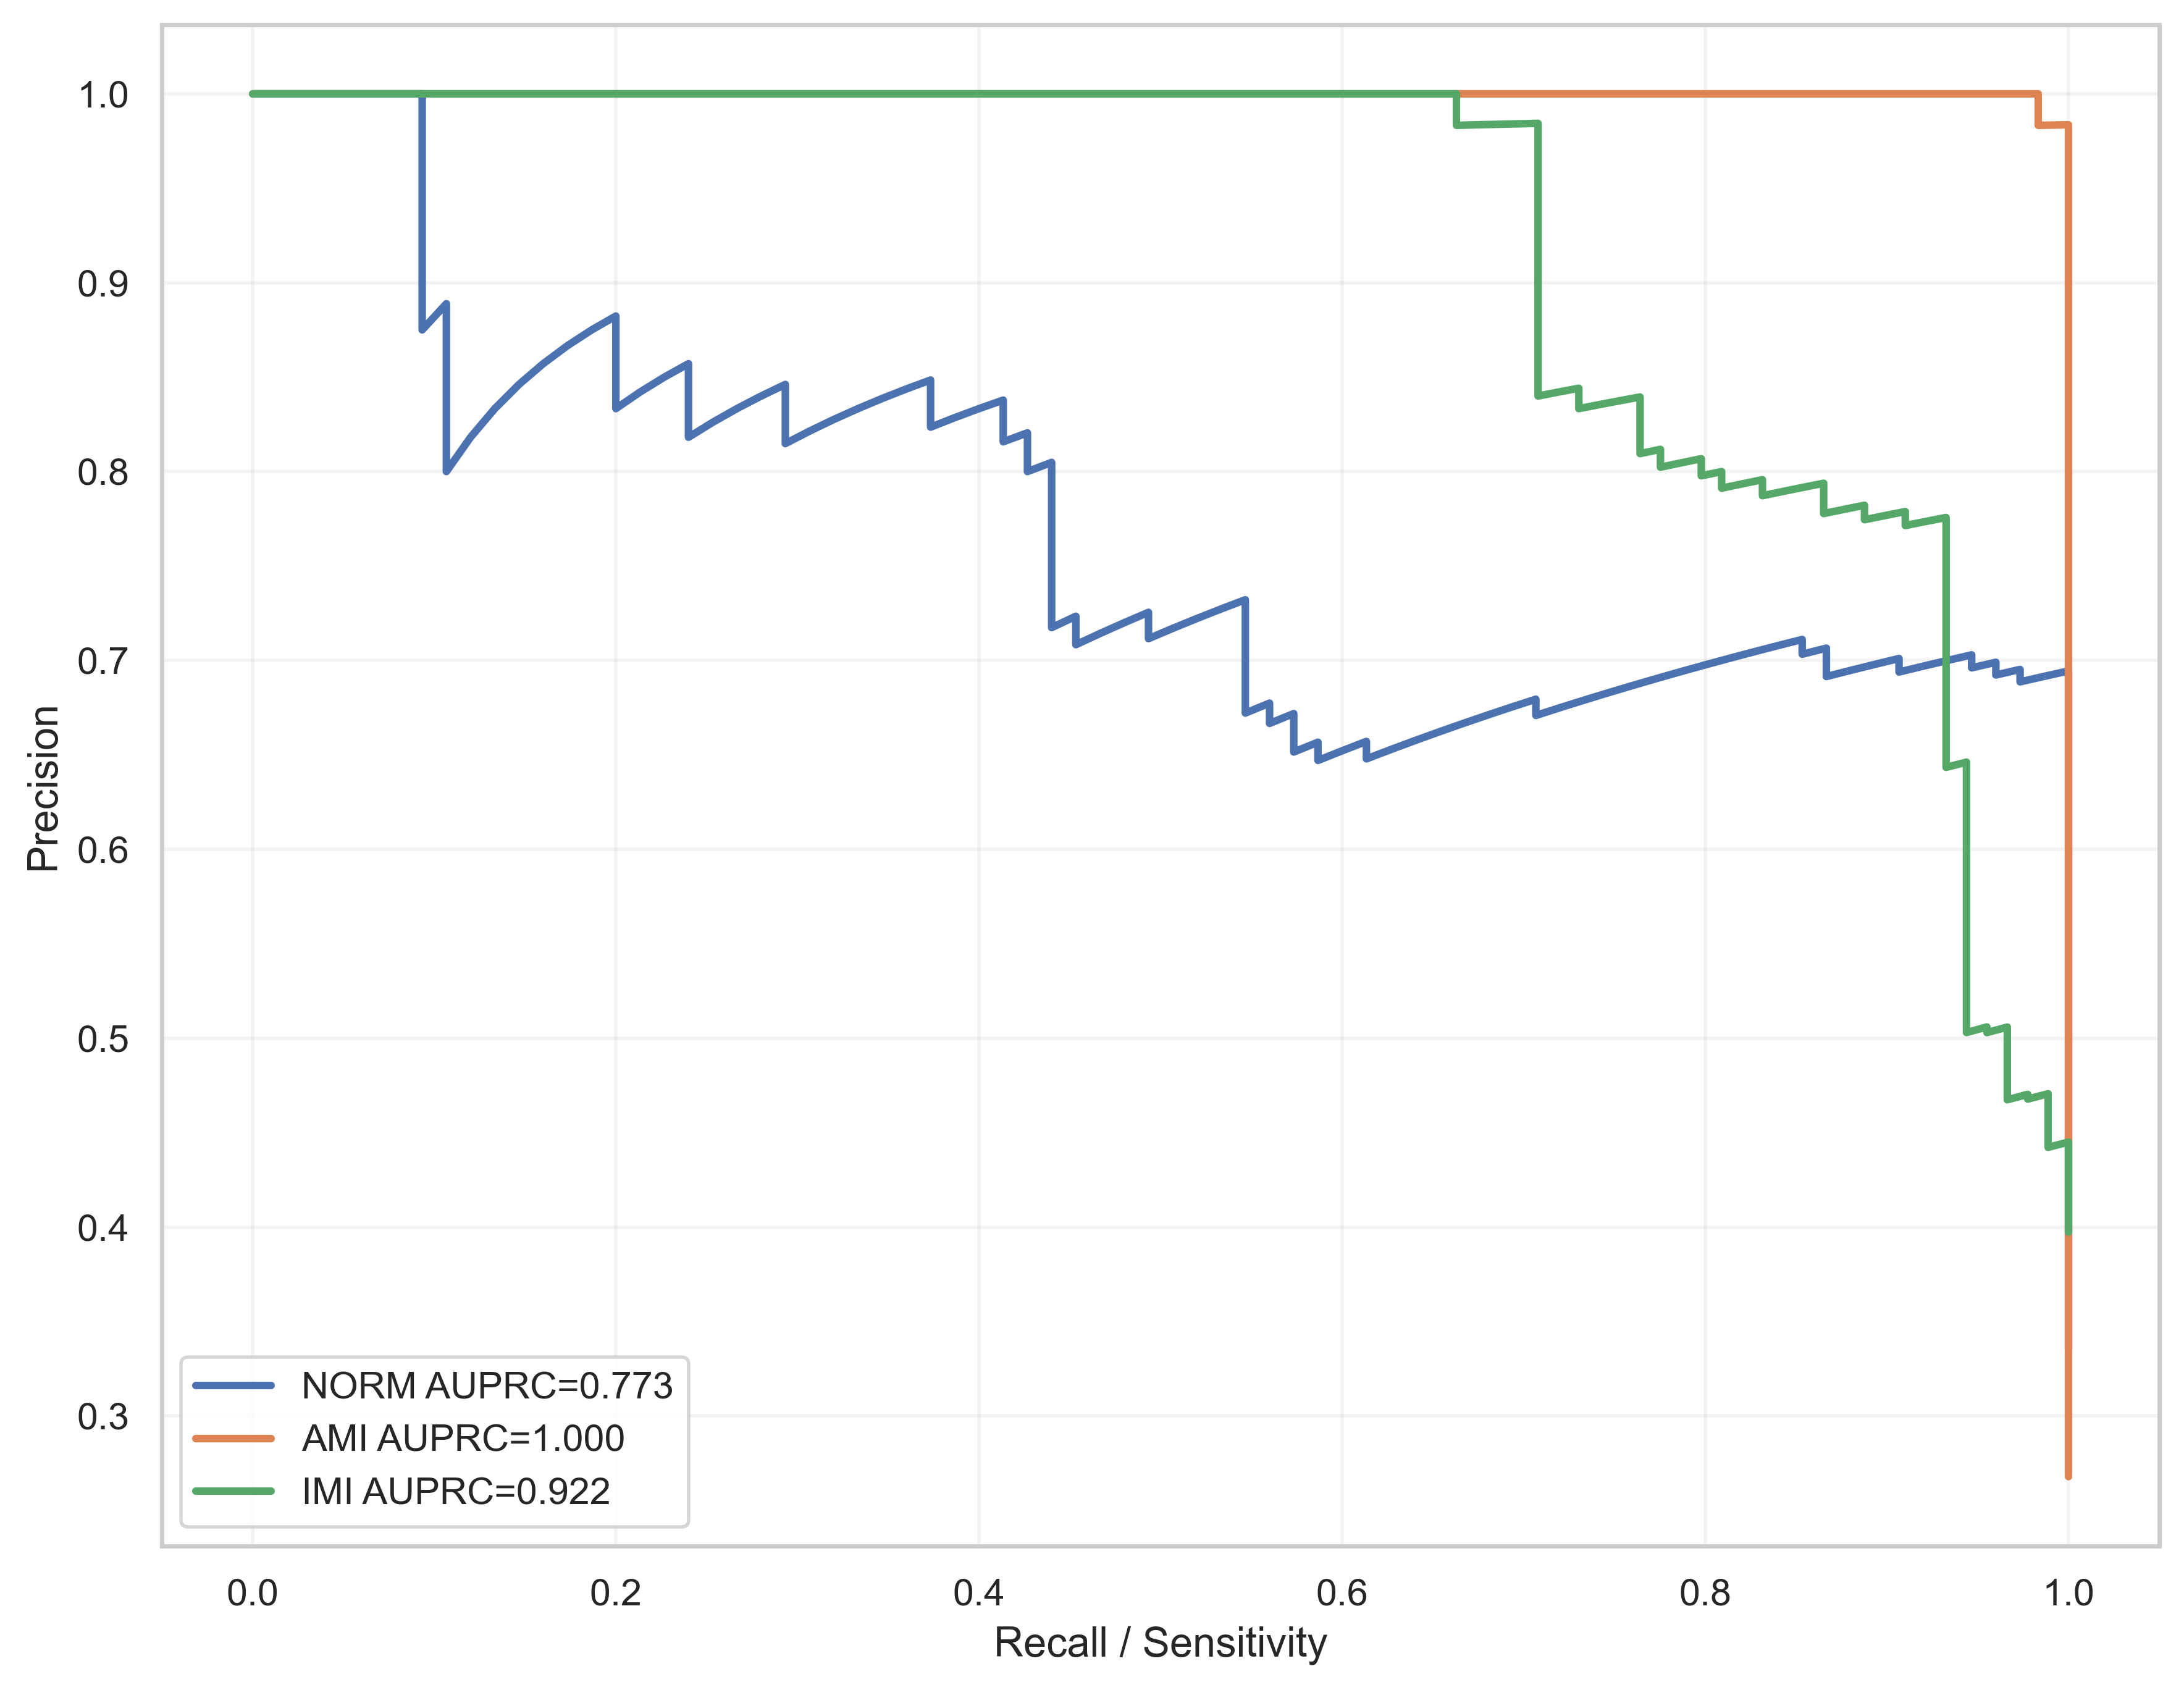

The file beside this chart, header and first rows:
label, recall, precision, auprc
NORM, 1.0, 0.3348, 0.773
NORM, 1.0, 0.3363, 0.773
NORM, 1.0, 0.3378, 0.773
NORM, 1.0, 0.3394, 0.773
NORM, 1.0, 0.3409, 0.773
NORM, 1.0, 0.3425, 0.773
NORM, 1.0, 0.344, 0.773
NORM, 1.0, 0.3456, 0.773
NORM, 1.0, 0.3472, 0.773
NORM, 1.0, 0.3488, 0.773
NORM, 1.0, 0.3505, 0.773
NORM, 1.0, 0.3521, 0.773
NORM, 1.0, 0.3538, 0.773
NORM, 1.0, 0.3555, 0.773
NORM, 1.0, 0.3571, 0.773
NORM, 1.0, 0.3589, 0.773
NORM, 1.0, 0.3606, 0.773
NORM, 1.0, 0.3623, 0.773
NORM, 1.0, 0.3641, 0.773
NORM, 1.0, 0.3659, 0.773
NORM, 1.0, 0.3676, 0.773
NORM, 1.0, 0.3695, 0.773
NORM, 1.0, 0.3713, 0.773
NORM, 1.0, 0.3731, 0.773
NORM, 1.0, 0.375, 0.773
NORM, 1.0, 0.3769, 0.773
NORM, 1.0, 0.3788, 0.773
NORM, 1.0, 0.3807, 0.773
NORM, 1.0, 0.3827, 0.773
NORM, 1.0, 0.3846, 0.773
NORM, 1.0, 0.3866, 0.773
NORM, 1.0, 0.3886, 0.773
NORM, 1.0, 0.3906, 0.773
NORM, 1.0, 0.3927, 0.773
NORM, 1.0, 0.3947, 0.773
NORM, 1.0, 0.3968, 0.773
NORM, 1.0, 0.3989, 0.773
NORM, 1.0, 0.4011, 0.773
NORM, 1.0, 0.4032, 0.773
NORM, 1.0, 0.4054, 0.773
NORM, 1.0, 0.4076, 0.773
NORM, 1.0, 0.4098, 0.773
NORM, 1.0, 0.4121, 0.773
NORM, 1.0, 0.4144, 0.773
NORM, 1.0, 0.4167, 0.773
NORM, 1.0, 0.419, 0.773
NORM, 1.0, 0.4213, 0.773
NORM, 1.0, 0.4237, 0.773
NORM, 1.0, 0.4261, 0.773
NORM, 1.0, 0.4286, 0.773
NORM, 1.0, 0.431, 0.773
NORM, 1.0, 0.4335, 0.773
NORM, 1.0, 0.436, 0.773
NORM, 1.0, 0.4386, 0.773
NORM, 1.0, 0.4412, 0.773
NORM, 1.0, 0.4438, 0.773
NORM, 1.0, 0.4464, 0.773
NORM, 1.0, 0.4491, 0.773
NORM, 1.0, 0.4518, 0.773
NORM, 1.0, 0.4545, 0.773
... 615 more rows
